The GitHub repository wrooble/Brain_Tumor_MRI contains a labelled image folder "resized_256" with 4 categories: glioma, meningioma, no tumor, pituitary tumor. Examples follow, each with its label.

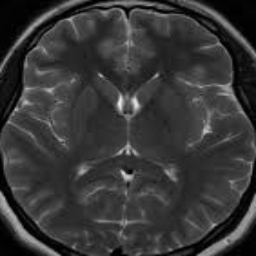
Label: no tumor

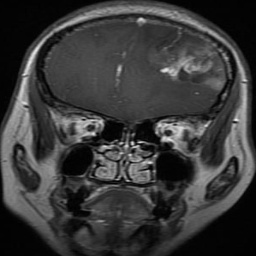
Label: glioma

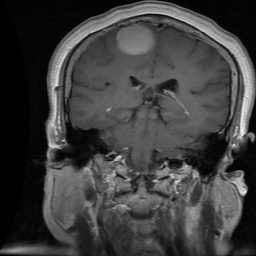
Label: meningioma

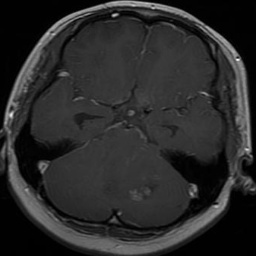
Label: glioma

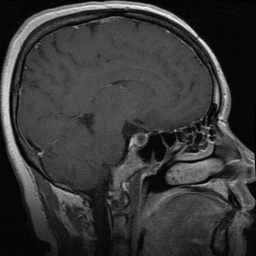
Label: pituitary tumor

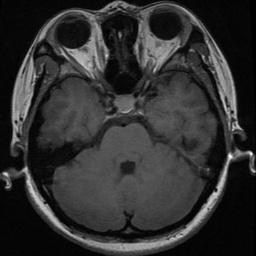
Label: pituitary tumor
